pico-8 play session: mixed d-pad (fixed 12-tick cycle), after a click and taps of 🅾, ❎, 🅾+❎, 🅾 in the second before t = 0

[t = 2 s] mixed d-pad (1.2s cycle ×~1): → ← ↑ ↓ + 🅾/❎ taps, ~2s
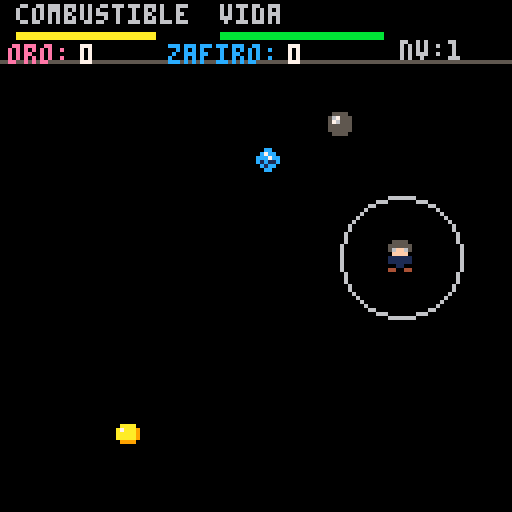
[t = 4 s] mixed d-pad (1.2s cycle ×~3): → ← ↑ ↓ + 🅾/❎ taps, ~4s
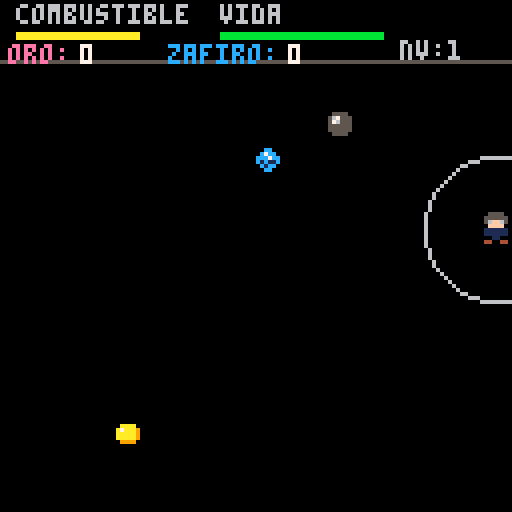
[t = 6 s] mixed d-pad (1.2s cycle ×~5): → ← ↑ ↓ + 🅾/❎ taps, ~6s
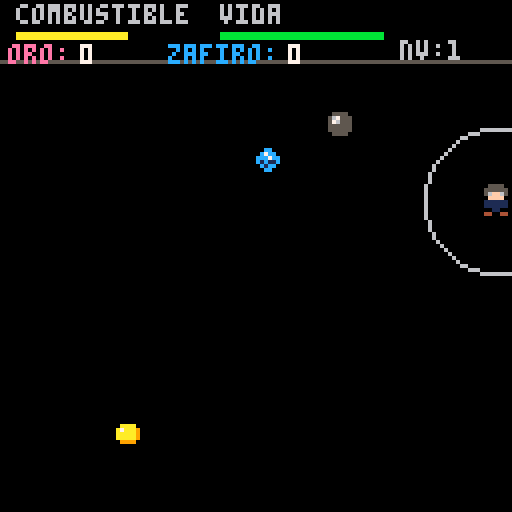
[t = 8 s] mixed d-pad (1.2s cycle ×~6): → ← ↑ ↓ + 🅾/❎ taps, ~8s
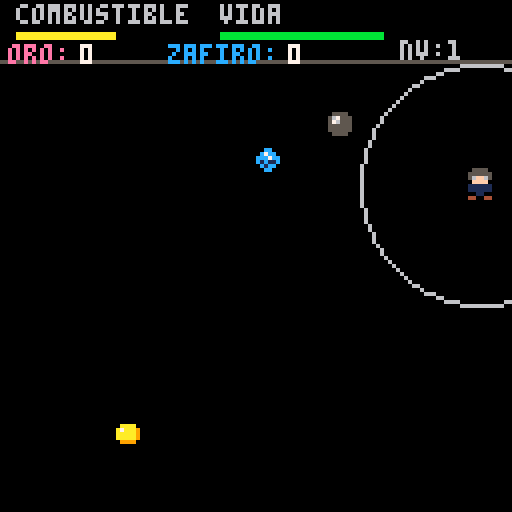

pico-8 cartridge
version 43
__lua__
function respawn_mineral(m)
  -- m es la tabla del mineral que queremos mover
  m.x = 8 + rnd(112)
  -- el limite superior es 20 para no aparecer en el hud
  m.y = 20 + rnd(100)
  m.activo = true
end

function _init()
  -- variables de estado
  combustible = 100
  vida = 100        
  radio_base = 15   -- el radio ahora es constante
  radio_luz = 15    
  nivel_actual = 1
  
  chispa_efecto = 0  -- la expansion visual
  timer_chispa = 0   -- el tiempo de espera (cooldown)
  
  -- posicion inicial
  px = 64 
  py = 64
  velocidad = 1.2
  mirando_izq = false
  
  -- minerales
  carbon = 0
  oro = 0
  zafiro = 0
  
  item_carb = {x=0, y=0, spr=10, tipo="carbon"}
  item_oro = {x=0, y=0, spr=8, tipo="oro"}
  item_zafiro = {x=0, y=0, spr=9, tipo="zafiro"}

		respawn_mineral(item_carb)
  respawn_mineral(item_oro)
  respawn_mineral(item_zafiro)
end

function chequea_recoleccion(m)
  -- calculamos distancia entre jugador y el mineral m
  if abs(px - m.x) < 6 and abs(py - m.y) < 6 then
    
    if m.tipo == "carbon" then
      combustible = mid(0, combustible + 25, 100)
    elseif m.tipo == "oro" then
      oro += 1
    elseif m.tipo == "zafiro" then
      zafiro += 1
    end
    
    -- una vez recolectado, lo mandamos a otro lado
    respawn_mineral(m)
    -- sfx(1) -- sonido de recolectar
  end
end

function _update()
  -- movimiento
  if btn(⬅️) then px -= velocidad mirando_izq = true end
  if btn(➡️) then px += velocidad mirando_izq = false end
  if btn(⬆️) then py -= velocidad end
  if btn(⬇️) then py += velocidad end
  
  px = mid(0, px, 120)
  py = mid(16, py, 120) 
  
  -- manejo del temporizador de la chispa
  if timer_chispa > 0 then
    timer_chispa -= 1
  end

  -- desvanecimiento de la chispa
  if chispa_efecto > 0 then
    chispa_efecto -= 1 -- cae mas lento para que se vea mejor
  end
  
  -- mecanica de chispa corregida
  if btnp(4) and combustible > 5 and timer_chispa == 0 then
    chispa_efecto = 20  -- expansion mas moderada
    combustible -= 5    
    timer_chispa = 60   -- espera de 2 segundos (60 frames)
  end

  -- logica de combustible y radio
  if combustible > 0 then
    combustible -= 0.05 
    -- el radio ya no se achica, se mantiene fijo + el efecto
    radio_luz = radio_base + chispa_efecto
  else
    combustible = 0
    radio_luz = 0
  end
  
  chequea_recoleccion(item_carb)
		chequea_recoleccion(item_oro)
		chequea_recoleccion(item_zafiro)
end

function _draw()
  cls(0)
  
  -- 1. mundo y minerales
  spr(1, px, py, 1, 1, mirando_izq, false)
  spr(item_carb.spr, item_carb.x, item_carb.y)
  spr(item_oro.spr, item_oro.x, item_oro.y)
  spr(item_zafiro.spr, item_zafiro.x, item_zafiro.y)
  
  -- luz
  if radio_luz > 0 then
    circ(px+4, py+4, radio_luz, 6)
  end

  -- 2. interfaz (hud)
  rectfill(0, 0, 127, 15, 0) -- fondo negro
  line(0, 15, 127, 15, 5)    -- la barra gris divisoria

  -- barras superiores (combustible y vida)
  print("combustible", 4, 1, 6)
  rectfill(4, 8, 4 + (combustible / 2.5), 9, 10) 
  
  print("vida", 55, 1, 6)
  rectfill(55, 8, 55 + (vida / 2.5), 9, 11) 

  -- indicadores de minerales (justo arriba de la linea gris)
  -- usamos y=10 para que esten pegados a la barra divisoria
  
  -- icono de oro (podes usar spr si tenes uno, o un punto de color)
  print("oro:", 2, 11, 14) 
  print(oro, 20, 11, 7)
  
  -- icono de zafiro
  print("zafiro:", 42, 11, 12)
  print(zafiro, 72, 11, 7)

  -- nivel (esquina derecha)
  print("nv:"..nivel_actual, 100, 10, 6)
  
  -- aviso de chispa lista
  if timer_chispa == 0 then print("!", 92, 10, 10) end
end
__gfx__
00000000005555000000000000600600000004400000000000000000000000000000000000000000000000000000000000076000000000050000000000000000
000000000555555000000000065555600000440000000730000440000005500000aaaa00000cc000005555000000000000076000000000550000000000000000
00700700056ff650000a4000605445060000400000000334005aa500005555000a7aaa9000c7cc00056755500066600000076000000005500000000000000000
0007700000ffff00006556000654456000555500000033000005500005aaaa500aaaaa900ccc7cc0057655500055550000076000000055000000000000000000
0007700001111110006556000055550005655650000330000005500005aa4a500aaaaa900c1c11c0055555500005900000076000000550000000000000000000
0070070001111110006556000055550005555559003300000005500005a4aa500099990000c1cc00055555500005000000555500055500000000000000000000
000000000001100000655600065555609555555903300000000550000055550000000000000cc000005555000005000000055000050500000000000000000000
00000000044004400000000060000006090000903300000000000000000000000000000000000000000000000000000000055000055500000000000000000000
__map__
0000000000000000000000000000000000000000000000000000000000000000000000000000000000000000000000000000000000000000000000000000000000000000000000000000000000000000000000000000000000000000000000000000000000000000000000000000000000000000000000000000000000000000
0000000000000000000000000000000000000000000000000000000000000000000000000000000000000000000000000000000000000000000000000000000000000000000000000000000000000000000000000000000000000000000000000000000000000000000000000000000000000000000000000000000000000000
0000000000000000000000000000000000000000000000000000000000000000000000000000000000000000000000000000000000000000000000000000000000000000000000000000000000000000000000000000000000000000000000000000000000000000000000000000000000000000000000000000000000000000
0000000000010000000000000000000000000000000000000000000000000000000000000000000000000000000000000000000000000000000000000000000000000000000000000000000000000000000000000000000000000000000000000000000000000000000000000000000000000000000000000000000000000000
0000000000010000000000000000000000000000000000000000000000000000000000000000000000000000000000000000000000000000000000000000000000000000000000000000000000000000000000000000000000000000000000000000000000000000000000000000000000000000000000000000000000000000
